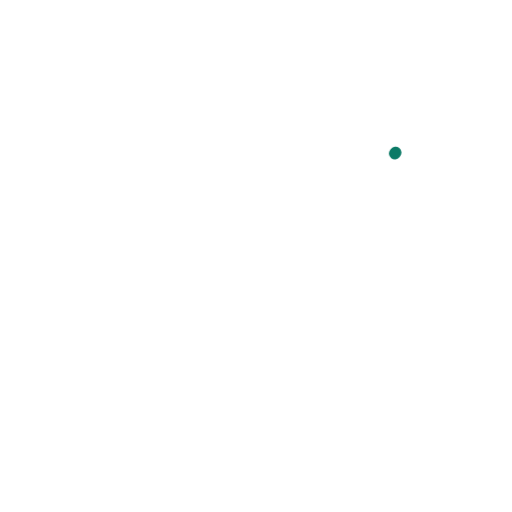
t = 0.00 s
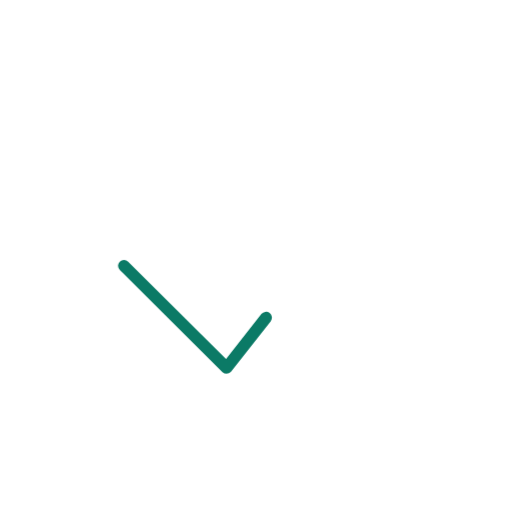
t = 0.36 s
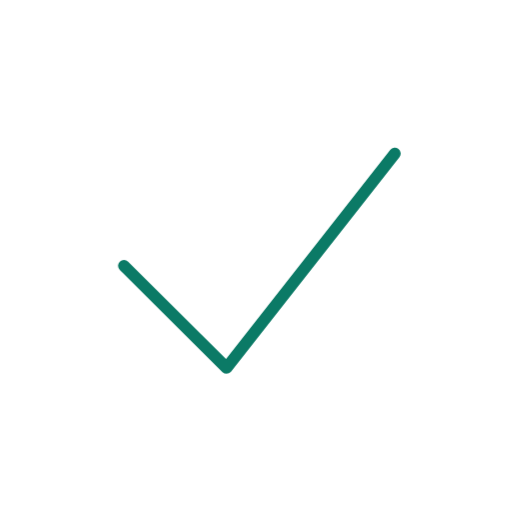
t = 0.73 s
t = 1.40 s: frame unchanged from t = 0.73 s, image omitted
t = 1.74 s: frame unchanged from t = 0.73 s, image omitted
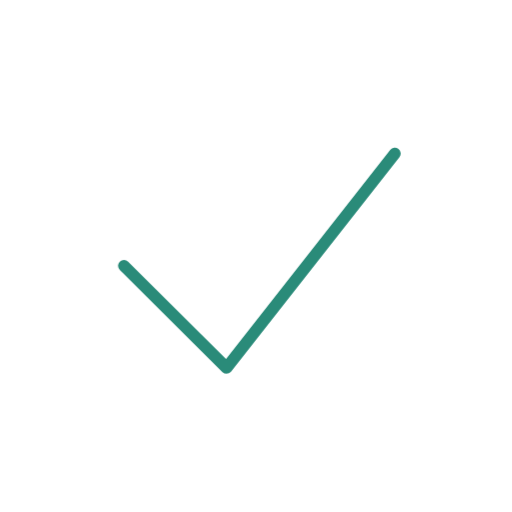
t = 2.16 s

The animated SVG that drew these frames (rendered in a browser with its animation timeline set to each time). Animation: 2 CSS @keyframes rules; one cycle of 2.60 s, repeats indefinitely.

<svg xmlns="http://www.w3.org/2000/svg" viewBox="0 0 200 200" width="200" height="200"><style>.s{stroke-dasharray:var(--L);animation:d 2.6s ease-in-out infinite;animation-delay:var(--d)}@keyframes d{0%{stroke-dashoffset:var(--L);opacity:1}28%,80%{stroke-dashoffset:0;opacity:1}92%{stroke-dashoffset:0;opacity:0}100%{stroke-dashoffset:var(--L);opacity:0}}.m{animation:mm .9s linear infinite}@keyframes mm{to{stroke-dashoffset:-23}}@media(prefers-reduced-motion:reduce){.s,.m{animation:none}}</style><path d="M48.4 103.8L88.5 143.7L154.5 59.6" fill="none" stroke="#0B7A66" stroke-width="4.6" stroke-linecap="round" stroke-linejoin="round" class="s" style="--L:163;--d:0.00s"/></svg>
